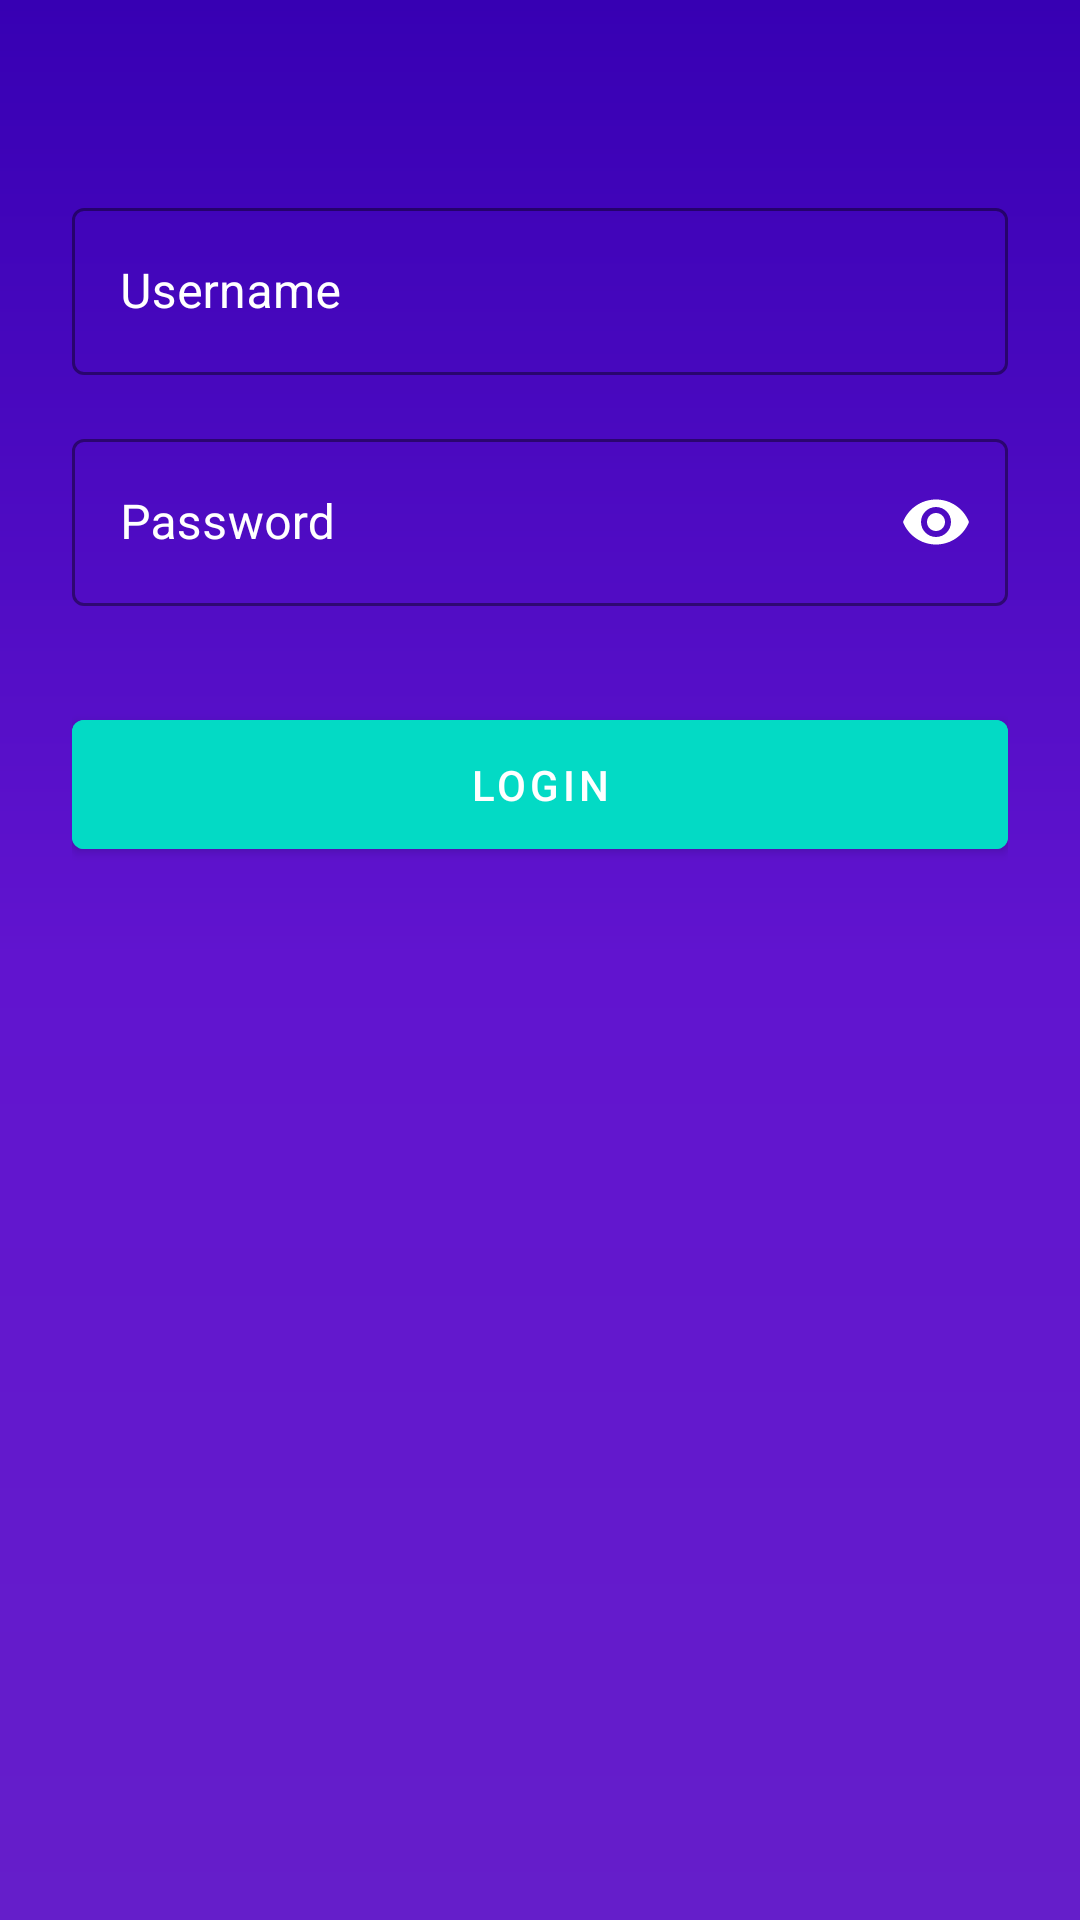

Reconstruct the res/layout file that produces this screen, plus the resources it refers to.
<!-- AndroidManifest.xml: activity theme AppTheme.NoActionBar -->
<!-- res/layout/activity_login.xml -->
<?xml version="1.0" encoding="utf-8"?>
<ScrollView xmlns:android="http://schemas.android.com/apk/res/android"
    xmlns:app="http://schemas.android.com/apk/res-auto"
    android:layout_width="match_parent"
    android:layout_height="match_parent"
    android:background="@drawable/gradient_back"
    android:fitsSystemWindows="true">

    <LinearLayout
        android:layout_width="match_parent"
        android:layout_height="wrap_content"
        android:orientation="vertical"
        android:paddingLeft="24dp"
        android:paddingTop="56dp"
        android:paddingRight="24dp">

        <ImageView
            android:layout_width="wrap_content"
            android:layout_height="72dp"
            android:layout_gravity="center_horizontal"
            android:layout_marginBottom="24dp"
            android:contentDescription="@string/app_name"
            android:src="@mipmap/ic_launcher"
            android:visibility="gone" />

        
        <com.google.android.material.textfield.TextInputLayout
            style="@style/Widget.MaterialComponents.TextInputLayout.OutlinedBox"
            android:layout_width="match_parent"
            android:layout_height="wrap_content"
            android:layout_marginTop="8dp"
            android:layout_marginBottom="8dp"
            android:textColorHint="@android:color/white"
            app:boxStrokeColor="@android:color/white"
            app:hintTextColor="@android:color/white">

            <com.google.android.material.textfield.TextInputEditText
                android:id="@+id/username"
                android:layout_width="match_parent"
                android:layout_height="wrap_content"
                android:hint="@string/username"
                android:inputType="text"
                android:textColor="@android:color/white"
                android:textColorHint="@android:color/white" />
        </com.google.android.material.textfield.TextInputLayout>

        
        <com.google.android.material.textfield.TextInputLayout
            style="@style/Widget.MaterialComponents.TextInputLayout.OutlinedBox"
            android:layout_width="match_parent"
            android:layout_height="wrap_content"
            android:layout_marginTop="8dp"
            android:layout_marginBottom="8dp"
            android:textColorHint="@android:color/white"
            app:boxStrokeColor="@android:color/white"
            app:hintTextColor="@android:color/white"
            app:passwordToggleEnabled="true"
            app:passwordToggleTint="@android:color/white">

            <com.google.android.material.textfield.TextInputEditText
                android:id="@+id/password"
                android:layout_width="match_parent"
                android:layout_height="wrap_content"
                android:hint="@string/password"
                android:inputType="textPassword"
                android:textColor="@android:color/white"
                android:textColorHint="@android:color/white" />
        </com.google.android.material.textfield.TextInputLayout>

        <com.google.android.material.button.MaterialButton
            android:id="@+id/btnLogin"
            android:layout_width="match_parent"
            android:layout_height="wrap_content"
            android:layout_marginTop="24dp"
            android:layout_marginBottom="24dp"
            android:backgroundTint="@color/colorAccent"
            android:padding="12dp"
            android:text="@string/login" />
    </LinearLayout>
</ScrollView>
<!-- resources referenced by this layout -->
<resources>
  <color name="colorAccent">#03DAC5</color>
  <!-- drawable gradient_back (drawable) -->
  <?xml version="1.0" encoding="utf-8"?>
  <shape xmlns:android="http://schemas.android.com/apk/res/android"
      android:shape="rectangle">
      <gradient
          android:angle="270"
          android:centerColor="@color/centerColor"
          android:endColor="@color/endColor"
          android:startColor="@color/startColor" />
  </shape>
  <!-- mipmap ic_launcher: png bitmap (mipmap-hdpi, 1404 bytes) -->
  <string name="app_name">LTI Monitoring</string>
  <string name="login">Login</string>
  <string name="password">Password</string>
  <string name="username">Username</string>
  <style name="AppTheme.NoActionBar" parent="AppTheme">
          <item name="windowNoTitle">true</item>
          <item name="windowActionBar">false</item>
      </style>
  <color name="centerColor">#6114CF</color>
  <color name="endColor">#651ECA</color>
  <color name="startColor">#3700B3</color>
  <style name="AppTheme" parent="Theme.MaterialComponents.Light.DarkActionBar">
          
          <item name="colorPrimary">@color/colorPrimary</item>
          <item name="colorPrimaryDark">@color/colorPrimaryDark</item>
          <item name="colorAccent">@color/colorAccent</item>
      </style>
  <color name="colorPrimary">#6200EE</color>
  <color name="colorPrimaryDark">#3700B3</color>
</resources>
